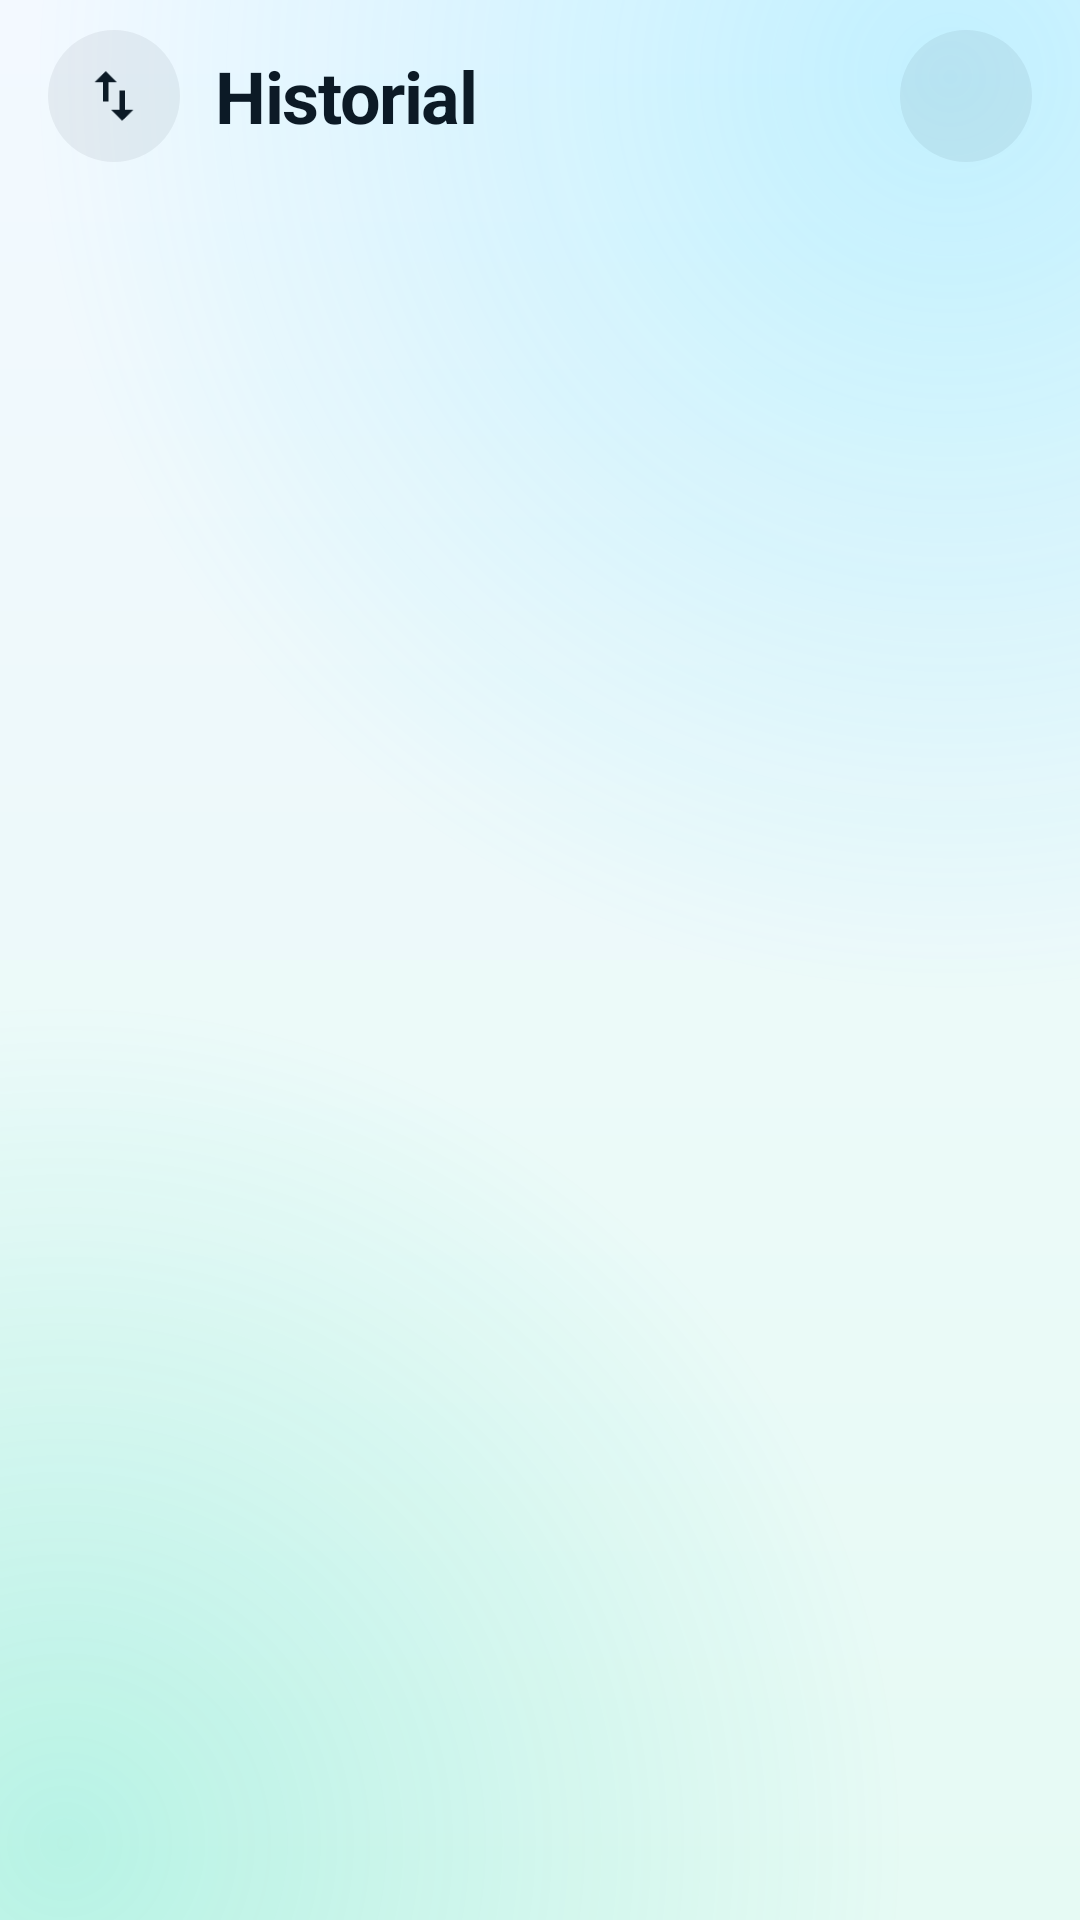

The Android layout XML behind this screen, and the referenced resources:
<!-- AndroidManifest.xml: application theme Theme.Traductor -->
<!-- res/layout/activity_history.xml -->
<?xml version="1.0" encoding="utf-8"?>
<LinearLayout xmlns:android="http://schemas.android.com/apk/res/android"
    android:layout_width="match_parent"
    android:layout_height="match_parent"
    android:orientation="vertical"
    android:background="@android:color/transparent"
    android:fitsSystemWindows="true"
    android:paddingHorizontal="16dp"
    android:paddingTop="6dp"
    android:paddingBottom="10dp">

    <LinearLayout
        android:layout_width="match_parent"
        android:layout_height="wrap_content"
        android:orientation="horizontal"
        android:gravity="center_vertical"
        android:paddingVertical="4dp">

        <ImageButton
            android:id="@+id/btnBack"
            android:layout_width="44dp"
            android:layout_height="44dp"
            android:background="@drawable/icon_btn_bg"
            android:contentDescription="@string/history"
            android:padding="11dp"
            android:rotation="90"
            android:scaleType="fitCenter"
            android:src="@drawable/ic_swap"
            android:tint="@color/on_panel" />

        <TextView
            android:layout_width="0dp"
            android:layout_height="wrap_content"
            android:layout_weight="1"
            android:layout_marginStart="12dp"
            android:text="@string/history"
            android:textSize="24sp"
            android:textStyle="bold"
            android:letterSpacing="-0.02"
            android:textColor="@color/on_panel" />

        <ImageButton
            android:id="@+id/btnClearHistory"
            android:layout_width="44dp"
            android:layout_height="44dp"
            android:background="@drawable/icon_btn_bg"
            android:contentDescription="@string/clear_all"
            android:padding="11dp"
            android:scaleType="fitCenter"
            android:src="@drawable/ic_delete"
            android:tint="@color/danger" />
    </LinearLayout>

    <TextView
        android:id="@+id/txtEmpty"
        android:layout_width="match_parent"
        android:layout_height="wrap_content"
        android:layout_marginTop="48dp"
        android:gravity="center"
        android:padding="24dp"
        android:background="@drawable/glass_panel_soft"
        android:text="@string/history_empty"
        android:textColor="@color/muted"
        android:visibility="gone" />

    <ListView
        android:id="@+id/listHistory"
        android:layout_width="match_parent"
        android:layout_height="0dp"
        android:layout_weight="1"
        android:layout_marginTop="10dp"
        android:clipToPadding="false"
        android:paddingBottom="10dp"
        android:divider="@null"
        android:dividerHeight="0dp"
        android:scrollbars="none" />
</LinearLayout>
<!-- resources referenced by this layout -->
<resources>
  <color name="danger">#FFFF5A5F</color>
  <color name="muted">#FF5C6C7C</color>
  <color name="on_panel">#FF0C1A26</color>
  <!-- drawable glass_panel_soft (drawable) -->
  <?xml version="1.0" encoding="utf-8"?>
  <shape xmlns:android="http://schemas.android.com/apk/res/android" android:shape="rectangle">
      <solid android:color="@color/panel_soft" />
      <corners android:radius="22dp" />
      <stroke android:width="1dp" android:color="@color/panel_stroke_soft" />
  </shape>
  <!-- drawable ic_swap (drawable) -->
  <vector xmlns:android="http://schemas.android.com/apk/res/android"
      android:width="24dp" android:height="24dp"
      android:viewportWidth="24" android:viewportHeight="24">
      <path android:fillColor="#FFFFFFFF"
          android:pathData="M6.99,11L3,15l3.99,4v-3H14v-2H6.99V11zM21,9l-3.99,-4v3H10v2h7.01v3L21,9z"/>
  </vector>
  <!-- drawable icon_btn_bg (drawable) -->
  <?xml version="1.0" encoding="utf-8"?>
  <ripple xmlns:android="http://schemas.android.com/apk/res/android"
      android:color="@color/accent_soft">
      <item>
          <shape android:shape="oval">
              <solid android:color="@color/icon_btn_bg" />
          </shape>
      </item>
  </ripple>
  <string name="clear_all">Limpiar todo</string>
  <string name="history">Historial</string>
  <string name="history_empty">Todavía no hay traducciones guardadas</string>
  <color name="panel_soft">#99FFFFFF</color>
  <color name="panel_stroke_soft">#4DFFFFFF</color>
  <color name="accent_soft">#1F00A98F</color>
  <color name="icon_btn_bg">#0F0C1A26</color>
  <color name="accent">#FF00A98F</color>
  <color name="accent2">#FF2F8BFF</color>
  <color name="panel_strong">#F2FFFFFF</color>
  <color name="panel_stroke">#99FFFFFF</color>
  <color name="bg">#FFF2F8FD</color>
  <style name="ThemeOverlay.Traductor.Dialog" parent="ThemeOverlay.Material3.MaterialAlertDialog">
          <item name="colorPrimary">@color/accent</item>
          <item name="colorOnPrimary">#FFFFFFFF</item>
          <item name="colorSurfaceContainerHigh">@color/panel_strong</item>
          <item name="colorSurfaceContainer">@color/panel_strong</item>
          <item name="colorSurfaceContainerLow">@color/panel_strong</item>
          <item name="colorSurfaceContainerLowest">@color/panel_strong</item>
          <item name="colorSurfaceContainerHighest">@color/panel_strong</item>
          <item name="colorSurfaceDim">@color/bg</item>
          <item name="colorSurfaceBright">@color/panel_strong</item>
          <item name="elevationOverlayEnabled">false</item>
  
          <item name="shapeAppearanceOverlay">@style/ShapeAppearance.Traductor.Dialog</item>
          <item name="android:windowBackground">@android:color/transparent</item>
      </style>
  <style name="Widget.Traductor.Button" parent="Widget.Material3.Button">
          <item name="cornerRadius">26dp</item>
          <item name="android:minHeight">52dp</item>
          <item name="android:textSize">15sp</item>
          <item name="android:textStyle">bold</item>
          <item name="android:letterSpacing">0.01</item>
      </style>
  <color name="bg_top">#FFF3F9FF</color>
  <color name="bg_bottom">#FFE6FAF4</color>
  <color name="glow_a">#402FD8FF</color>
  <color name="glow_b">#3300D6A8</color>
  <style name="ShapeAppearance.Traductor.Dialog" parent="">
          <item name="cornerFamily">rounded</item>
          <item name="cornerSize">28dp</item>
      </style>
</resources>
